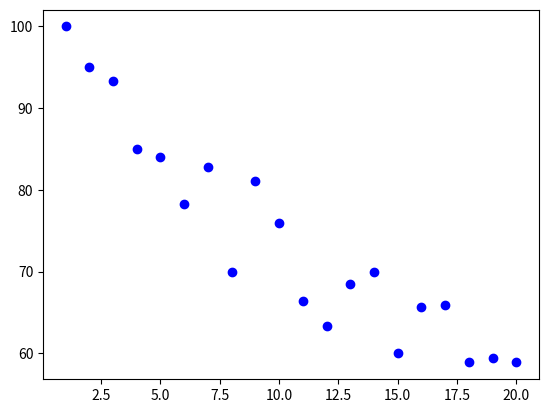

Write the Python code that produced this figure.
import matplotlib.pyplot as plt

dict1 = {20: [(8, 15), (9, 14), None, (8, 12), (6, 14), (6, 14), (5, 15), (13, 7), (9, 13), (10, 3)], 19: [(7, 13), (9, 8), (6, 13), (9, 10), (7, 12), (9, 11), (5, 14), (9, 11), (9, 10), (7, 13)], 18: [(8, 10), (11, 7), (6, 13), (8, 10), (10, 9), (5, 14), (6, 12), (6, 13), (8, 10), (6, 13)], 17: [(7, 1), (7, 9), (8, 9), (6, 11), (7, 10), (2, 16), (6, 11), (5, 12), (5, 13), (5, 12)], 16: [(6, 10), (7, 11), (5, 11), (5, 11), (2, 14), (7, 9), (5, 11), (5, 11), (6, 12), (7, 9)], 15: [(7, 10), (5, 11), (5, 4), (6, 10), (6, 8), (5, 10), (6, 13), (7, 10), (6, 9), (7, 8)], 14: [(8, 9), (5, 10), (6, 8), (5, 9), (3, 13), (1, 13), (6, 8), (1, 14), (4, 11), (3, 12)], 13: [(5, 11), (2, 11), (2, 13), (5, 10), (4, 12), (3, 10), (7, 6), (5, 9), (5, 8), (3, 10)], 12: [(5, 7), (6, 6), (4, 8), (6, 6), (2, 10), (5, 7), (6, 6), (4, 8), (3, 9), (3, 10)], 11: [(4, 7), (4, 7), (4, 7), (5, 6), (3, 10), (4, 7), (2, 9), (5, 6), (3, 8), (3, 8)], 10: [(4, 6), (1, 9), (3, 9), (1, 9), (3, 8), (2, 11), (3, 7), (2, 8), (3, 7), (2, 9)], 9: [(1, 8), (1, 8), (3, 7), (2, 7), (1, 8), (2, 7), (2, 7), (2, 8), (3, 6), (0, 9)], 8: [(2, 6), (3, 5), (0, 8), (5, 3), (2, 6), (1, 7), (1, 7), (3, 5), (4, 4), (3, 5)], 7: [(3, 4), (0, 7), (2, 5), (0, 7), (0, 7), (1, 6), (1, 6), (1, 6), (4, 5), (0, 7)], 6: [(0, 6), (2, 4), (2, 5), (1, 5), (2, 4), (1, 6), (2, 4), (2, 4), (1, 5), (0, 6)], 5: [(2, 3), (3, 4), (1, 4), (0, 5), (0, 5), (1, 4), (0, 5), (0, 5), (1, 4), (0, 5)], 4: [(0, 4), (2, 2), (0, 4), (1, 3), (0, 4), (0, 4), (2, 2), (0, 4), (1, 3), (0, 4)], 3: [(0, 3), (0, 3), (0, 3), (0, 3), (0, 3), (2, 1), (0, 3), (0, 3), (0, 3), (0, 3)], 2: [(0, 2), (0, 2), (0, 2), (0, 2), (0, 2), (0, 2), (1, 1), (0, 2), (0, 2), (0, 2)], 1: [(0, 1), (0, 1), (0, 1), (0, 1), (0, 1), (0, 1), (0, 1), (0, 1), (0, 1), (0, 1)]} 

laser_interception_percentage = []
num_targets_list = list(dict1.keys())
for num_targets in num_targets_list[::-1]:
    num_rocket_interceptions = 0
    num_laser_interceptions = 0
    for i in range(len(dict1[num_targets])):
        if dict1[num_targets][i]:
            num_rocket_interceptions += dict1[num_targets][i][0]
            num_laser_interceptions += num_targets - dict1[num_targets][i][0]
    laser_interception_percentage.append(num_laser_interceptions / (num_rocket_interceptions + num_laser_interceptions) * 100)
    print(num_rocket_interceptions, num_laser_interceptions, num_laser_interceptions / (num_rocket_interceptions + num_laser_interceptions) * 100)
plt.scatter(num_targets_list[::-1], laser_interception_percentage, color='blue', label='Laser Interception Percentage')
plt.show()